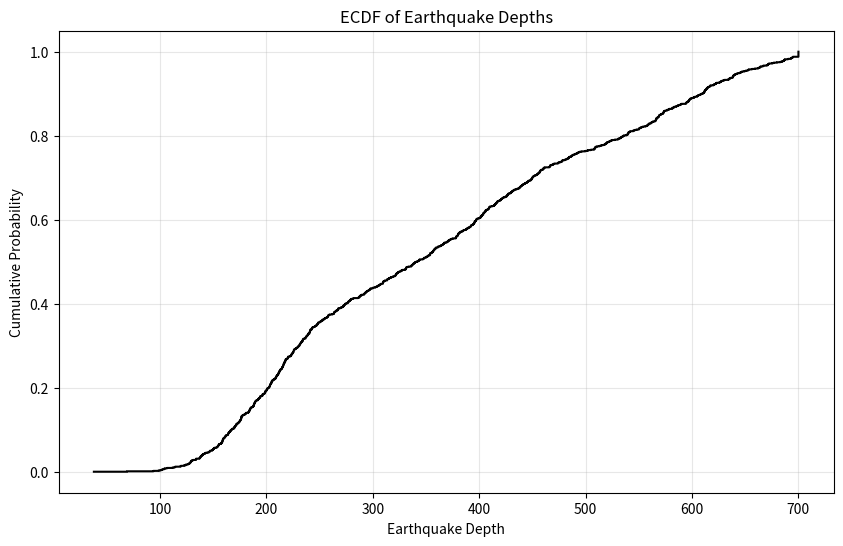

This figure's Python source:
import numpy as np
import matplotlib.pyplot as plt

# Create more realistic earthquake depth data
# Using a combination of normal distributions to simulate real earthquake depth patterns
np.random.seed(42)  # For reproducibility
y1 = np.random.normal(200, 50, 400)  # Shallow earthquakes
y2 = np.random.normal(400, 80, 400)  # Medium depth earthquakes
y3 = np.random.normal(600, 60, 200)  # Deep earthquakes
y = np.concatenate([y1, y2, y3])
y = np.clip(y, 0, 700)  # Ensure values are within reasonable range

# Sort the data for ECDF
y_sorted = np.sort(y)
n = len(y)
prob = np.arange(1, n + 1) / n  # Create cumulative probabilities

# Create ECDF plot
plt.figure(figsize=(10, 6))
plt.step(y_sorted, prob, where='post', color='black', linewidth=1.5)
plt.xlabel('Earthquake Depth')
plt.ylabel('Cumulative Probability')
plt.title('ECDF of Earthquake Depths')
plt.grid(True, alpha=0.3)
plt.show() 